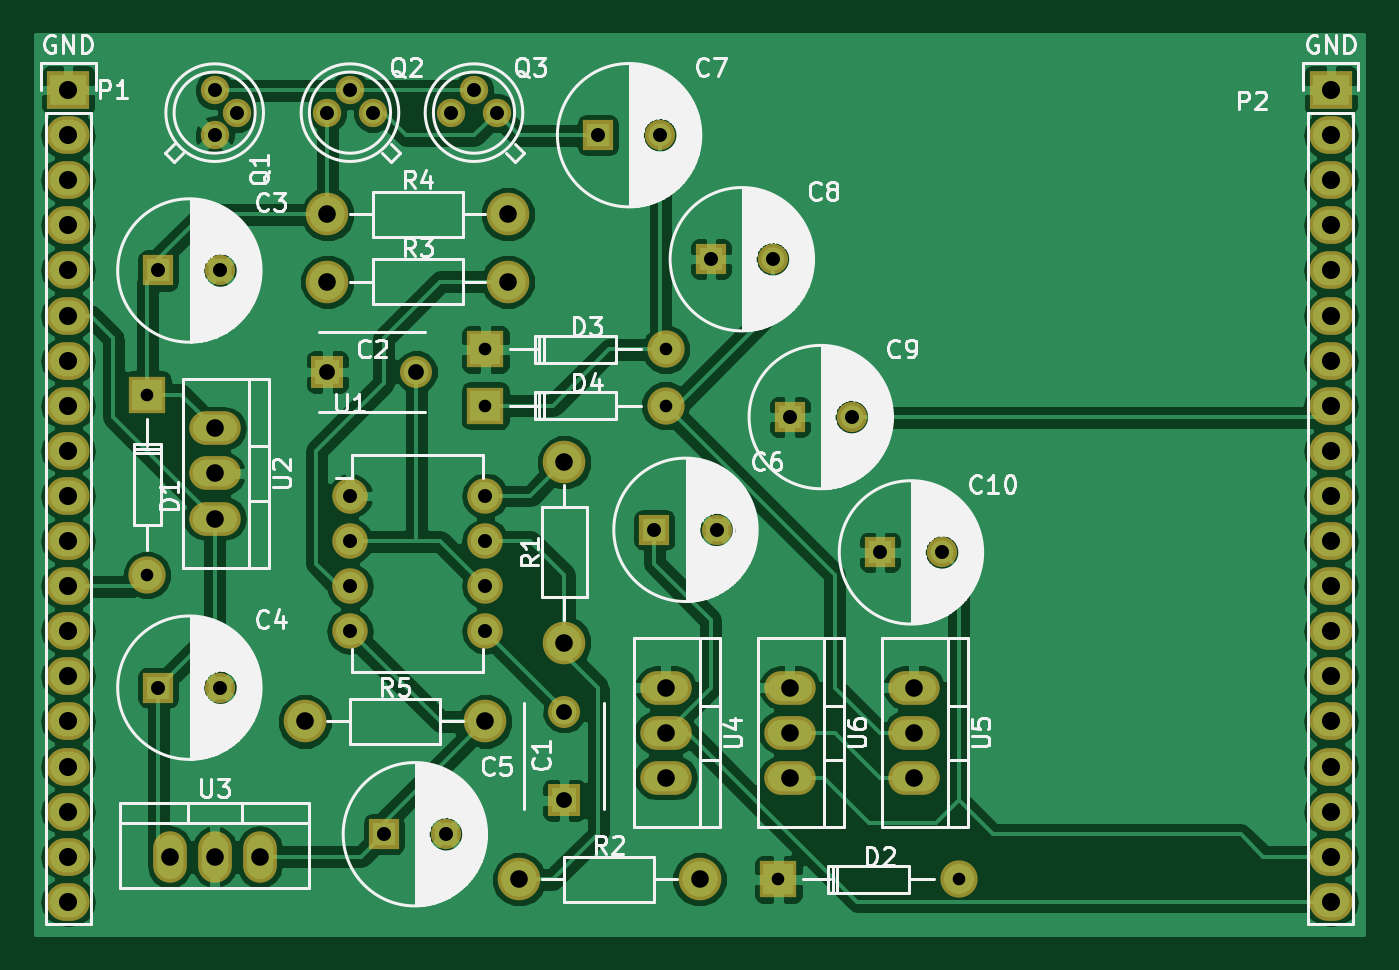
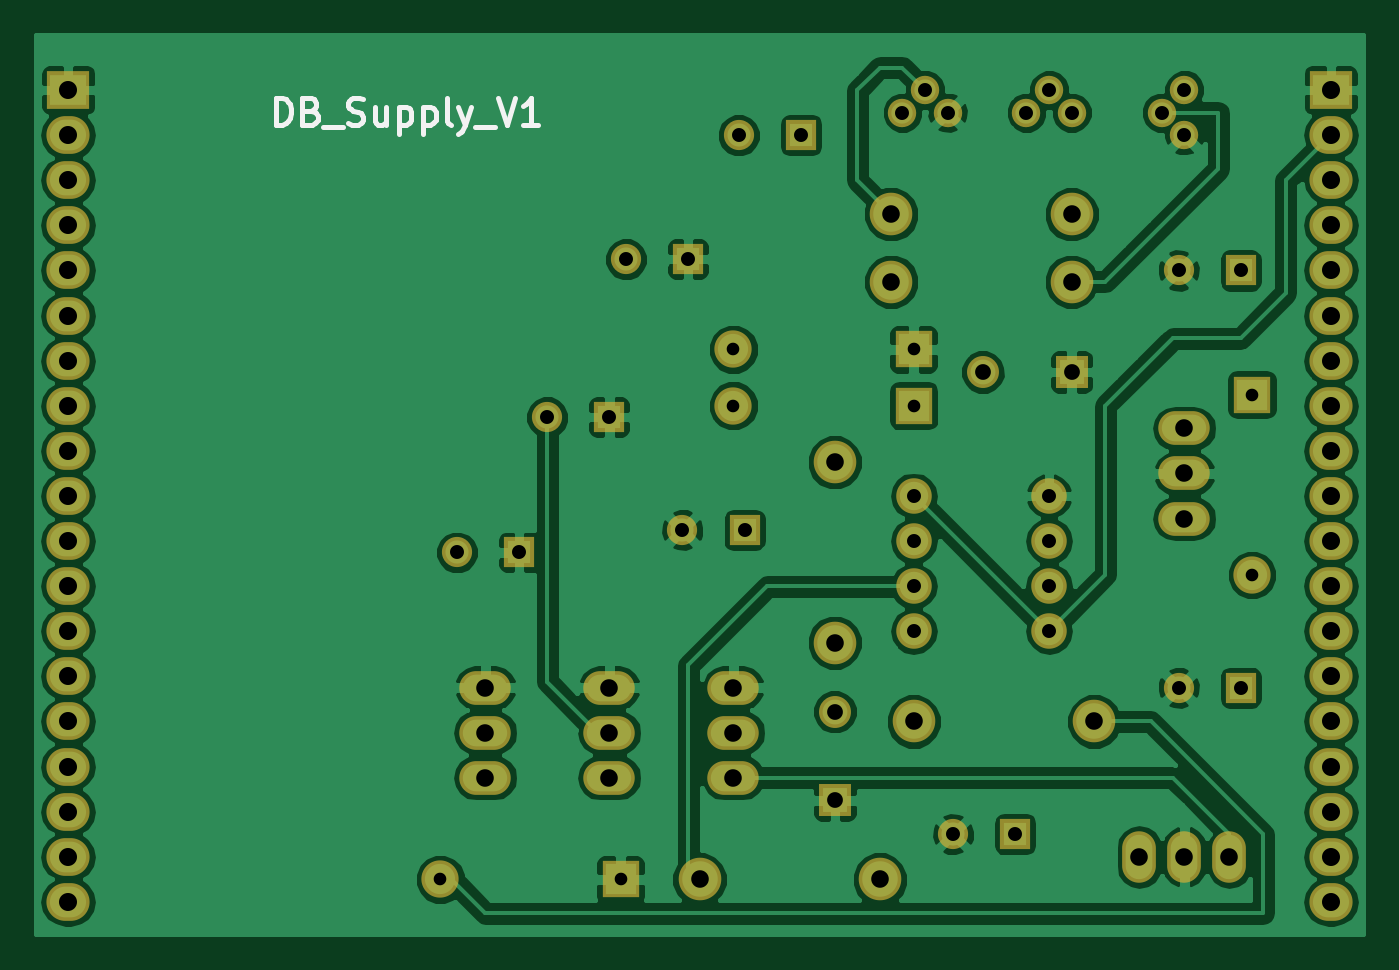
Circuit board: 7 layer files. Board 74.8 x 50.6 mm.
- bottom_copper: DB_Supply_V1-B.Cu.gbr (107605 bytes)
- bottom_mask: DB_Supply_V1-B.Mask.gbr (3428 bytes)
- bottom_silk: DB_Supply_V1-B.SilkS.gbr (3064 bytes)
- top_copper: DB_Supply_V1-F.Cu.gbr (101820 bytes)
- top_mask: DB_Supply_V1-F.Mask.gbr (3428 bytes)
- top_silk: DB_Supply_V1-F.SilkS.gbr (46968 bytes)
- drill: DB_Supply_V1.drl (1565 bytes)

=== bottom_copper: DB_Supply_V1-B.Cu.gbr (107605 bytes, source omitted) ===
=== bottom_mask: DB_Supply_V1-B.Mask.gbr ===
G04 #@! TF.FileFunction,Soldermask,Bot*
%FSLAX46Y46*%
G04 Gerber Fmt 4.6, Leading zero omitted, Abs format (unit mm)*
G04 Created by KiCad (PCBNEW 4.0.3+e1-6302~38~ubuntu16.04.1-stable) date Thu Aug 25 17:21:45 2016*
%MOMM*%
%LPD*%
G01*
G04 APERTURE LIST*
%ADD10C,0.100000*%
%ADD11R,1.800000X1.800000*%
%ADD12C,1.800000*%
%ADD13C,1.700000*%
%ADD14R,1.700000X1.700000*%
%ADD15C,2.099260*%
%ADD16R,2.099260X2.099260*%
%ADD17C,1.600000*%
%ADD18C,2.398980*%
%ADD19O,2.000000X2.000000*%
%ADD20O,2.899360X1.901140*%
%ADD21O,1.901140X2.899360*%
%ADD22R,2.432000X2.127200*%
%ADD23O,2.432000X2.127200*%
G04 APERTURE END LIST*
D10*
D11*
X60960000Y-84455000D03*
D12*
X60960000Y-79455000D03*
D11*
X47625000Y-60325000D03*
D12*
X52625000Y-60325000D03*
D13*
X41600000Y-54610000D03*
D14*
X38100000Y-54610000D03*
D13*
X41600000Y-78105000D03*
D14*
X38100000Y-78105000D03*
D13*
X54300000Y-86360000D03*
D14*
X50800000Y-86360000D03*
D13*
X69540000Y-69215000D03*
D14*
X66040000Y-69215000D03*
D13*
X66365000Y-46990000D03*
D14*
X62865000Y-46990000D03*
D13*
X72715000Y-53975000D03*
D14*
X69215000Y-53975000D03*
D13*
X77160000Y-62865000D03*
D14*
X73660000Y-62865000D03*
D13*
X82240000Y-70485000D03*
D14*
X78740000Y-70485000D03*
D15*
X37467540Y-71755520D03*
D16*
X37467540Y-61595520D03*
D15*
X83185520Y-88897460D03*
D16*
X73025520Y-88897460D03*
D15*
X66675520Y-59052460D03*
D16*
X56515520Y-59052460D03*
D15*
X66675520Y-62227460D03*
D16*
X56515520Y-62227460D03*
D17*
X41275000Y-46990000D03*
X42545000Y-45720000D03*
X41275000Y-44450000D03*
X50165000Y-45720000D03*
X48895000Y-44450000D03*
X47625000Y-45720000D03*
X57150000Y-45720000D03*
X55880000Y-44450000D03*
X54610000Y-45720000D03*
D18*
X60960000Y-75565000D03*
X60960000Y-65405000D03*
X58420000Y-88900000D03*
X68580000Y-88900000D03*
X47625000Y-55245000D03*
X57785000Y-55245000D03*
X47625000Y-51435000D03*
X57785000Y-51435000D03*
X46355000Y-80010000D03*
X56515000Y-80010000D03*
D19*
X48895000Y-67310000D03*
X48895000Y-69850000D03*
X48895000Y-72390000D03*
X48895000Y-74930000D03*
X56515000Y-74930000D03*
X56515000Y-72390000D03*
X56515000Y-69850000D03*
X56515000Y-67310000D03*
D20*
X41275000Y-66040000D03*
X41275000Y-63500000D03*
X41275000Y-68580000D03*
D21*
X41275000Y-87630000D03*
X38735000Y-87630000D03*
X43815000Y-87630000D03*
D20*
X66675000Y-80645000D03*
X66675000Y-78105000D03*
X66675000Y-83185000D03*
X80645000Y-80645000D03*
X80645000Y-78105000D03*
X80645000Y-83185000D03*
X73660000Y-80645000D03*
X73660000Y-78105000D03*
X73660000Y-83185000D03*
D22*
X104140000Y-44450000D03*
D23*
X104140000Y-46990000D03*
X104140000Y-49530000D03*
X104140000Y-52070000D03*
X104140000Y-54610000D03*
X104140000Y-57150000D03*
X104140000Y-59690000D03*
X104140000Y-62230000D03*
X104140000Y-64770000D03*
X104140000Y-67310000D03*
X104140000Y-69850000D03*
X104140000Y-72390000D03*
X104140000Y-74930000D03*
X104140000Y-77470000D03*
X104140000Y-80010000D03*
X104140000Y-82550000D03*
X104140000Y-85090000D03*
X104140000Y-87630000D03*
X104140000Y-90170000D03*
D22*
X33020000Y-44450000D03*
D23*
X33020000Y-46990000D03*
X33020000Y-49530000D03*
X33020000Y-52070000D03*
X33020000Y-54610000D03*
X33020000Y-57150000D03*
X33020000Y-59690000D03*
X33020000Y-62230000D03*
X33020000Y-64770000D03*
X33020000Y-67310000D03*
X33020000Y-69850000D03*
X33020000Y-72390000D03*
X33020000Y-74930000D03*
X33020000Y-77470000D03*
X33020000Y-80010000D03*
X33020000Y-82550000D03*
X33020000Y-85090000D03*
X33020000Y-87630000D03*
X33020000Y-90170000D03*
M02*

=== bottom_silk: DB_Supply_V1-B.SilkS.gbr ===
G04 #@! TF.FileFunction,Legend,Bot*
%FSLAX46Y46*%
G04 Gerber Fmt 4.6, Leading zero omitted, Abs format (unit mm)*
G04 Created by KiCad (PCBNEW 4.0.3+e1-6302~38~ubuntu16.04.1-stable) date Thu Aug 25 17:21:45 2016*
%MOMM*%
%LPD*%
G01*
G04 APERTURE LIST*
%ADD10C,0.100000*%
%ADD11C,0.300000*%
G04 APERTURE END LIST*
D10*
D11*
X92447142Y-46398571D02*
X92447142Y-44898571D01*
X92089999Y-44898571D01*
X91875714Y-44970000D01*
X91732856Y-45112857D01*
X91661428Y-45255714D01*
X91589999Y-45541429D01*
X91589999Y-45755714D01*
X91661428Y-46041429D01*
X91732856Y-46184286D01*
X91875714Y-46327143D01*
X92089999Y-46398571D01*
X92447142Y-46398571D01*
X90447142Y-45612857D02*
X90232856Y-45684286D01*
X90161428Y-45755714D01*
X90089999Y-45898571D01*
X90089999Y-46112857D01*
X90161428Y-46255714D01*
X90232856Y-46327143D01*
X90375714Y-46398571D01*
X90947142Y-46398571D01*
X90947142Y-44898571D01*
X90447142Y-44898571D01*
X90304285Y-44970000D01*
X90232856Y-45041429D01*
X90161428Y-45184286D01*
X90161428Y-45327143D01*
X90232856Y-45470000D01*
X90304285Y-45541429D01*
X90447142Y-45612857D01*
X90947142Y-45612857D01*
X89804285Y-46541429D02*
X88661428Y-46541429D01*
X88375714Y-46327143D02*
X88161428Y-46398571D01*
X87804285Y-46398571D01*
X87661428Y-46327143D01*
X87589999Y-46255714D01*
X87518571Y-46112857D01*
X87518571Y-45970000D01*
X87589999Y-45827143D01*
X87661428Y-45755714D01*
X87804285Y-45684286D01*
X88089999Y-45612857D01*
X88232857Y-45541429D01*
X88304285Y-45470000D01*
X88375714Y-45327143D01*
X88375714Y-45184286D01*
X88304285Y-45041429D01*
X88232857Y-44970000D01*
X88089999Y-44898571D01*
X87732857Y-44898571D01*
X87518571Y-44970000D01*
X86232857Y-45398571D02*
X86232857Y-46398571D01*
X86875714Y-45398571D02*
X86875714Y-46184286D01*
X86804286Y-46327143D01*
X86661428Y-46398571D01*
X86447143Y-46398571D01*
X86304286Y-46327143D01*
X86232857Y-46255714D01*
X85518571Y-45398571D02*
X85518571Y-46898571D01*
X85518571Y-45470000D02*
X85375714Y-45398571D01*
X85090000Y-45398571D01*
X84947143Y-45470000D01*
X84875714Y-45541429D01*
X84804285Y-45684286D01*
X84804285Y-46112857D01*
X84875714Y-46255714D01*
X84947143Y-46327143D01*
X85090000Y-46398571D01*
X85375714Y-46398571D01*
X85518571Y-46327143D01*
X84161428Y-45398571D02*
X84161428Y-46898571D01*
X84161428Y-45470000D02*
X84018571Y-45398571D01*
X83732857Y-45398571D01*
X83590000Y-45470000D01*
X83518571Y-45541429D01*
X83447142Y-45684286D01*
X83447142Y-46112857D01*
X83518571Y-46255714D01*
X83590000Y-46327143D01*
X83732857Y-46398571D01*
X84018571Y-46398571D01*
X84161428Y-46327143D01*
X82589999Y-46398571D02*
X82732857Y-46327143D01*
X82804285Y-46184286D01*
X82804285Y-44898571D01*
X82161428Y-45398571D02*
X81804285Y-46398571D01*
X81447143Y-45398571D02*
X81804285Y-46398571D01*
X81947143Y-46755714D01*
X82018571Y-46827143D01*
X82161428Y-46898571D01*
X81232857Y-46541429D02*
X80090000Y-46541429D01*
X79947143Y-44898571D02*
X79447143Y-46398571D01*
X78947143Y-44898571D01*
X77661429Y-46398571D02*
X78518572Y-46398571D01*
X78090000Y-46398571D02*
X78090000Y-44898571D01*
X78232857Y-45112857D01*
X78375715Y-45255714D01*
X78518572Y-45327143D01*
M02*

=== top_copper: DB_Supply_V1-F.Cu.gbr (101820 bytes, source omitted) ===
=== top_mask: DB_Supply_V1-F.Mask.gbr ===
G04 #@! TF.FileFunction,Soldermask,Top*
%FSLAX46Y46*%
G04 Gerber Fmt 4.6, Leading zero omitted, Abs format (unit mm)*
G04 Created by KiCad (PCBNEW 4.0.3+e1-6302~38~ubuntu16.04.1-stable) date Thu Aug 25 17:21:45 2016*
%MOMM*%
%LPD*%
G01*
G04 APERTURE LIST*
%ADD10C,0.100000*%
%ADD11R,1.800000X1.800000*%
%ADD12C,1.800000*%
%ADD13C,1.700000*%
%ADD14R,1.700000X1.700000*%
%ADD15C,2.099260*%
%ADD16R,2.099260X2.099260*%
%ADD17C,1.600000*%
%ADD18C,2.398980*%
%ADD19O,2.000000X2.000000*%
%ADD20O,2.899360X1.901140*%
%ADD21O,1.901140X2.899360*%
%ADD22R,2.432000X2.127200*%
%ADD23O,2.432000X2.127200*%
G04 APERTURE END LIST*
D10*
D11*
X60960000Y-84455000D03*
D12*
X60960000Y-79455000D03*
D11*
X47625000Y-60325000D03*
D12*
X52625000Y-60325000D03*
D13*
X41600000Y-54610000D03*
D14*
X38100000Y-54610000D03*
D13*
X41600000Y-78105000D03*
D14*
X38100000Y-78105000D03*
D13*
X54300000Y-86360000D03*
D14*
X50800000Y-86360000D03*
D13*
X69540000Y-69215000D03*
D14*
X66040000Y-69215000D03*
D13*
X66365000Y-46990000D03*
D14*
X62865000Y-46990000D03*
D13*
X72715000Y-53975000D03*
D14*
X69215000Y-53975000D03*
D13*
X77160000Y-62865000D03*
D14*
X73660000Y-62865000D03*
D13*
X82240000Y-70485000D03*
D14*
X78740000Y-70485000D03*
D15*
X37467540Y-71755520D03*
D16*
X37467540Y-61595520D03*
D15*
X83185520Y-88897460D03*
D16*
X73025520Y-88897460D03*
D15*
X66675520Y-59052460D03*
D16*
X56515520Y-59052460D03*
D15*
X66675520Y-62227460D03*
D16*
X56515520Y-62227460D03*
D17*
X41275000Y-46990000D03*
X42545000Y-45720000D03*
X41275000Y-44450000D03*
X50165000Y-45720000D03*
X48895000Y-44450000D03*
X47625000Y-45720000D03*
X57150000Y-45720000D03*
X55880000Y-44450000D03*
X54610000Y-45720000D03*
D18*
X60960000Y-75565000D03*
X60960000Y-65405000D03*
X58420000Y-88900000D03*
X68580000Y-88900000D03*
X47625000Y-55245000D03*
X57785000Y-55245000D03*
X47625000Y-51435000D03*
X57785000Y-51435000D03*
X46355000Y-80010000D03*
X56515000Y-80010000D03*
D19*
X48895000Y-67310000D03*
X48895000Y-69850000D03*
X48895000Y-72390000D03*
X48895000Y-74930000D03*
X56515000Y-74930000D03*
X56515000Y-72390000D03*
X56515000Y-69850000D03*
X56515000Y-67310000D03*
D20*
X41275000Y-66040000D03*
X41275000Y-63500000D03*
X41275000Y-68580000D03*
D21*
X41275000Y-87630000D03*
X38735000Y-87630000D03*
X43815000Y-87630000D03*
D20*
X66675000Y-80645000D03*
X66675000Y-78105000D03*
X66675000Y-83185000D03*
X80645000Y-80645000D03*
X80645000Y-78105000D03*
X80645000Y-83185000D03*
X73660000Y-80645000D03*
X73660000Y-78105000D03*
X73660000Y-83185000D03*
D22*
X104140000Y-44450000D03*
D23*
X104140000Y-46990000D03*
X104140000Y-49530000D03*
X104140000Y-52070000D03*
X104140000Y-54610000D03*
X104140000Y-57150000D03*
X104140000Y-59690000D03*
X104140000Y-62230000D03*
X104140000Y-64770000D03*
X104140000Y-67310000D03*
X104140000Y-69850000D03*
X104140000Y-72390000D03*
X104140000Y-74930000D03*
X104140000Y-77470000D03*
X104140000Y-80010000D03*
X104140000Y-82550000D03*
X104140000Y-85090000D03*
X104140000Y-87630000D03*
X104140000Y-90170000D03*
D22*
X33020000Y-44450000D03*
D23*
X33020000Y-46990000D03*
X33020000Y-49530000D03*
X33020000Y-52070000D03*
X33020000Y-54610000D03*
X33020000Y-57150000D03*
X33020000Y-59690000D03*
X33020000Y-62230000D03*
X33020000Y-64770000D03*
X33020000Y-67310000D03*
X33020000Y-69850000D03*
X33020000Y-72390000D03*
X33020000Y-74930000D03*
X33020000Y-77470000D03*
X33020000Y-80010000D03*
X33020000Y-82550000D03*
X33020000Y-85090000D03*
X33020000Y-87630000D03*
X33020000Y-90170000D03*
M02*

=== top_silk: DB_Supply_V1-F.SilkS.gbr (46968 bytes, source omitted) ===
=== drill: DB_Supply_V1.drl ===
M48
;DRILL file {KiCad 4.0.3+e1-6302~38~ubuntu16.04.1-stable} date Thu Aug 25 12:37:37 2016
;FORMAT={-:-/ absolute / inch / decimal}
FMAT,2
INCH,TZ
T1C0.028
T2C0.031
T3C0.035
T4C0.039
T5C0.040
%
G90
G05
M72
T1
X1.4751Y-2.425
X1.4751Y-2.825
X2.225Y-2.3249
X2.225Y-2.4499
X2.625Y-2.3249
X2.625Y-2.4499
X2.875Y-3.4999
X3.275Y-3.4999
T2
X1.5Y-2.15
X1.5Y-3.075
X1.625Y-1.75
X1.625Y-1.85
X1.6378Y-2.15
X1.6378Y-3.075
X1.675Y-1.8
X1.875Y-1.8
X1.925Y-1.75
X1.925Y-2.65
X1.925Y-2.75
X1.925Y-2.85
X1.925Y-2.95
X1.975Y-1.8
X2.Y-3.4
X2.1378Y-3.4
X2.15Y-1.8
X2.2Y-1.75
X2.225Y-2.65
X2.225Y-2.75
X2.225Y-2.85
X2.225Y-2.95
X2.25Y-1.8
X2.475Y-1.85
X2.6Y-2.725
X2.6128Y-1.85
X2.725Y-2.125
X2.7378Y-2.725
X2.8628Y-2.125
X2.9Y-2.475
X3.0378Y-2.475
X3.1Y-2.775
X3.2378Y-2.775
T3
X1.875Y-2.375
X2.0719Y-2.375
X2.4Y-3.1281
X2.4Y-3.325
T4
X1.525Y-3.45
X1.625Y-2.5
X1.625Y-2.6
X1.625Y-2.7
X1.625Y-3.45
X1.725Y-3.45
X1.825Y-3.15
X1.875Y-2.025
X1.875Y-2.175
X2.225Y-3.15
X2.275Y-2.025
X2.275Y-2.175
X2.3Y-3.5
X2.4Y-2.575
X2.4Y-2.975
X2.625Y-3.075
X2.625Y-3.175
X2.625Y-3.275
X2.7Y-3.5
X2.9Y-3.075
X2.9Y-3.175
X2.9Y-3.275
X3.175Y-3.075
X3.175Y-3.175
X3.175Y-3.275
T5
X1.3Y-1.75
X1.3Y-1.85
X1.3Y-1.95
X1.3Y-2.05
X1.3Y-2.15
X1.3Y-2.25
X1.3Y-2.35
X1.3Y-2.45
X1.3Y-2.55
X1.3Y-2.65
X1.3Y-2.75
X1.3Y-2.85
X1.3Y-2.95
X1.3Y-3.05
X1.3Y-3.15
X1.3Y-3.25
X1.3Y-3.35
X1.3Y-3.45
X1.3Y-3.55
X4.1Y-1.75
X4.1Y-1.85
X4.1Y-1.95
X4.1Y-2.05
X4.1Y-2.15
X4.1Y-2.25
X4.1Y-2.35
X4.1Y-2.45
X4.1Y-2.55
X4.1Y-2.65
X4.1Y-2.75
X4.1Y-2.85
X4.1Y-2.95
X4.1Y-3.05
X4.1Y-3.15
X4.1Y-3.25
X4.1Y-3.35
X4.1Y-3.45
X4.1Y-3.55
T0
M30

